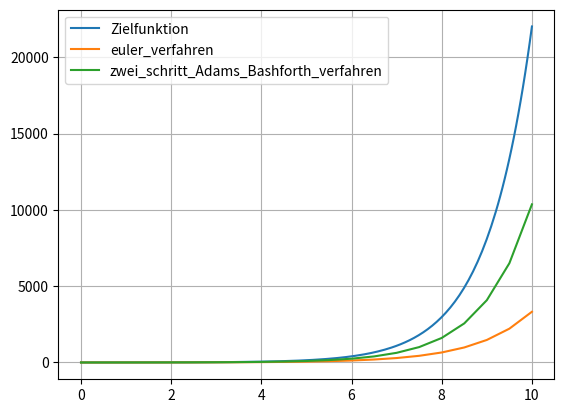

Source code (Python):
import numpy as np
import matplotlib.pyplot as plt

global_step = 0.5
goal_number = 10

number_of_iterations = int(goal_number/global_step)

def ziel_func(val):
    return np.exp(val)

start_value = ziel_func(0)

def global_func(val, time=1):
    return val

x = np.linspace(0,goal_number,200)
plt.plot(x,ziel_func(x),label="Zielfunktion")

def euler_verfahren_r(step,val):
    return val + step * global_func(val)

def euler_verfahren():
    res_list = [start_value]
    for i in range(number_of_iterations):
        res_list.append(euler_verfahren_r(global_step,res_list[i]))
    plt.plot(np.linspace(0,goal_number,number_of_iterations+1),res_list,label="euler_verfahren")

    
def zwei_schritt_Adams_Bashforth_verfahren_r(step,val_1,val_2):
    return val_1 + 3/2 * step * global_func(val_1) - 1/2 * step * global_func(val_2)

def zwei_schritt_Adams_Bashforth_verfahren():
    res_list = [start_value,euler_verfahren_r(global_step,start_value)]
    for i in range(number_of_iterations-1):
        res_list.append(zwei_schritt_Adams_Bashforth_verfahren_r(global_step,res_list[i+1],res_list[i]))
    plt.plot(np.linspace(0,goal_number,number_of_iterations+1),res_list,label="zwei_schritt_Adams_Bashforth_verfahren")


euler_verfahren()
zwei_schritt_Adams_Bashforth_verfahren()
plt.legend()
plt.grid()
plt.show()